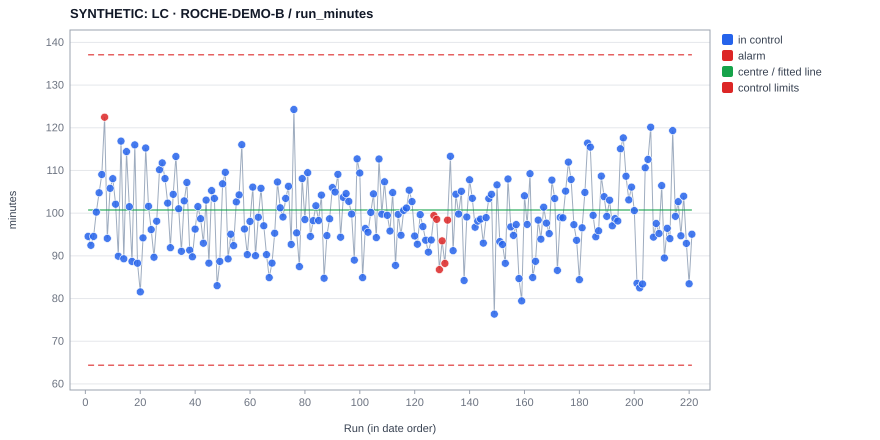

Data behind this chart, as committed beside it:
experiment, date, operator, x, value, plotted, centre, ucl, lcl, s, direction, flags, baseline, chart, type, variant, sop_sha256
SYNTHETIC_ROCHE_B_0001, 2024-01-01 11:00, , 1, 94.56, 94.56, 100.7, 137.1, 64.39, , , , , A-H4, i, , 055382dc15bd9513fd0422dce56ae998951ec018…
SYNTHETIC_ROCHE_B_0002, 2024-01-05 11:00, , 2, 92.48, 92.48, 100.7, 137.1, 64.39, , , , , A-H4, i, , 055382dc15bd9513fd0422dce56ae998951ec018…
SYNTHETIC_ROCHE_B_0003, 2024-01-09 11:00, , 3, 94.56, 94.56, 100.7, 137.1, 64.39, , , , , A-H4, i, , 055382dc15bd9513fd0422dce56ae998951ec018…
SYNTHETIC_ROCHE_B_0004, 2024-01-13 11:00, , 4, 100.2, 100.2, 100.7, 137.1, 64.39, , , , , A-H4, i, , 055382dc15bd9513fd0422dce56ae998951ec018…
SYNTHETIC_ROCHE_B_0005, 2024-01-17 11:00, , 5, 104.8, 104.8, 100.7, 137.1, 64.39, , , , , A-H4, i, , 055382dc15bd9513fd0422dce56ae998951ec018…
SYNTHETIC_ROCHE_B_0006, 2024-01-21 11:00, , 6, 109.1, 109.1, 100.7, 137.1, 64.39, , , , , A-H4, i, , 055382dc15bd9513fd0422dce56ae998951ec018…
SYNTHETIC_ROCHE_B_0007, 2024-01-25 11:00, , 7, 122.5, 122.5, 100.7, 137.1, 64.39, , hi, 6 rising/falling, , A-H4, i, , 055382dc15bd9513fd0422dce56ae998951ec018…
SYNTHETIC_ROCHE_B_0008, 2024-01-29 11:00, , 8, 94.09, 94.09, 100.7, 137.1, 64.39, , , , , A-H4, i, , 055382dc15bd9513fd0422dce56ae998951ec018…
SYNTHETIC_ROCHE_B_0009, 2024-02-02 11:00, , 9, 105.8, 105.8, 100.7, 137.1, 64.39, , , , , A-H4, i, , 055382dc15bd9513fd0422dce56ae998951ec018…
SYNTHETIC_ROCHE_B_0010, 2024-02-06 11:00, , 10, 108.1, 108.1, 100.7, 137.1, 64.39, , , , , A-H4, i, , 055382dc15bd9513fd0422dce56ae998951ec018…
SYNTHETIC_ROCHE_B_0011, 2024-02-10 11:00, , 11, 102.1, 102.1, 100.7, 137.1, 64.39, , , , , A-H4, i, , 055382dc15bd9513fd0422dce56ae998951ec018…
SYNTHETIC_ROCHE_B_0012, 2024-02-14 11:00, , 12, 89.93, 89.93, 100.7, 137.1, 64.39, , , , , A-H4, i, , 055382dc15bd9513fd0422dce56ae998951ec018…
SYNTHETIC_ROCHE_B_0013, 2024-02-18 11:00, , 13, 116.9, 116.9, 100.7, 137.1, 64.39, , , , , A-H4, i, , 055382dc15bd9513fd0422dce56ae998951ec018…
SYNTHETIC_ROCHE_B_0014, 2024-02-22 11:00, , 14, 89.32, 89.32, 100.7, 137.1, 64.39, , , , , A-H4, i, , 055382dc15bd9513fd0422dce56ae998951ec018…
SYNTHETIC_ROCHE_B_0015, 2024-02-26 11:00, , 15, 114.4, 114.4, 100.7, 137.1, 64.39, , , , , A-H4, i, , 055382dc15bd9513fd0422dce56ae998951ec018…
SYNTHETIC_ROCHE_B_0016, 2024-03-01 11:00, , 16, 101.5, 101.5, 100.7, 137.1, 64.39, , , , , A-H4, i, , 055382dc15bd9513fd0422dce56ae998951ec018…
SYNTHETIC_ROCHE_B_0017, 2024-03-05 11:00, , 17, 88.7, 88.7, 100.7, 137.1, 64.39, , , , , A-H4, i, , 055382dc15bd9513fd0422dce56ae998951ec018…
SYNTHETIC_ROCHE_B_0018, 2024-03-09 11:00, , 18, 116, 116, 100.7, 137.1, 64.39, , , , , A-H4, i, , 055382dc15bd9513fd0422dce56ae998951ec018…
SYNTHETIC_ROCHE_B_0019, 2024-03-13 11:00, , 19, 88.27, 88.27, 100.7, 137.1, 64.39, , , , , A-H4, i, , 055382dc15bd9513fd0422dce56ae998951ec018…
SYNTHETIC_ROCHE_B_0020, 2024-03-17 11:00, , 20, 81.56, 81.56, 100.7, 137.1, 64.39, , , , , A-H4, i, , 055382dc15bd9513fd0422dce56ae998951ec018…
SYNTHETIC_ROCHE_B_0021, 2024-03-21 11:00, , 21, 94.21, 94.21, 100.7, 137.1, 64.39, , , , , A-H4, i, , 055382dc15bd9513fd0422dce56ae998951ec018…
SYNTHETIC_ROCHE_B_0022, 2024-03-25 11:00, , 22, 115.3, 115.3, 100.7, 137.1, 64.39, , , , , A-H4, i, , 055382dc15bd9513fd0422dce56ae998951ec018…
SYNTHETIC_ROCHE_B_0023, 2024-03-29 11:00, , 23, 101.6, 101.6, 100.7, 137.1, 64.39, , , , , A-H4, i, , 055382dc15bd9513fd0422dce56ae998951ec018…
SYNTHETIC_ROCHE_B_0024, 2024-04-02 12:00, , 24, 96.14, 96.14, 100.7, 137.1, 64.39, , , , , A-H4, i, , 055382dc15bd9513fd0422dce56ae998951ec018…
SYNTHETIC_ROCHE_B_0025, 2024-04-06 12:00, , 25, 89.69, 89.69, 100.7, 137.1, 64.39, , , , , A-H4, i, , 055382dc15bd9513fd0422dce56ae998951ec018…
SYNTHETIC_ROCHE_B_0026, 2024-04-10 12:00, , 26, 98.12, 98.12, 100.7, 137.1, 64.39, , , , , A-H4, i, , 055382dc15bd9513fd0422dce56ae998951ec018…
SYNTHETIC_ROCHE_B_0027, 2024-04-14 12:00, , 27, 110.2, 110.2, 100.7, 137.1, 64.39, , , , , A-H4, i, , 055382dc15bd9513fd0422dce56ae998951ec018…
SYNTHETIC_ROCHE_B_0028, 2024-04-18 12:00, , 28, 111.8, 111.8, 100.7, 137.1, 64.39, , , , , A-H4, i, , 055382dc15bd9513fd0422dce56ae998951ec018…
SYNTHETIC_ROCHE_B_0029, 2024-04-22 12:00, , 29, 108.1, 108.1, 100.7, 137.1, 64.39, , , , , A-H4, i, , 055382dc15bd9513fd0422dce56ae998951ec018…
SYNTHETIC_ROCHE_B_0030, 2024-04-26 12:00, , 30, 102.4, 102.4, 100.7, 137.1, 64.39, , , , , A-H4, i, , 055382dc15bd9513fd0422dce56ae998951ec018…
SYNTHETIC_ROCHE_B_0031, 2024-04-30 12:00, , 31, 91.92, 91.92, 100.7, 137.1, 64.39, , , , , A-H4, i, , 055382dc15bd9513fd0422dce56ae998951ec018…
SYNTHETIC_ROCHE_B_0032, 2024-05-04 12:00, , 32, 104.4, 104.4, 100.7, 137.1, 64.39, , , , , A-H4, i, , 055382dc15bd9513fd0422dce56ae998951ec018…
SYNTHETIC_ROCHE_B_0033, 2024-05-08 12:00, , 33, 113.3, 113.3, 100.7, 137.1, 64.39, , , , , A-H4, i, , 055382dc15bd9513fd0422dce56ae998951ec018…
SYNTHETIC_ROCHE_B_0034, 2024-05-12 12:00, , 34, 101, 101, 100.7, 137.1, 64.39, , , , , A-H4, i, , 055382dc15bd9513fd0422dce56ae998951ec018…
SYNTHETIC_ROCHE_B_0035, 2024-05-16 12:00, , 35, 91.06, 91.06, 100.7, 137.1, 64.39, , , , , A-H4, i, , 055382dc15bd9513fd0422dce56ae998951ec018…
SYNTHETIC_ROCHE_B_0036, 2024-05-20 12:00, , 36, 102.9, 102.9, 100.7, 137.1, 64.39, , , , , A-H4, i, , 055382dc15bd9513fd0422dce56ae998951ec018…
SYNTHETIC_ROCHE_B_0037, 2024-05-24 12:00, , 37, 107.2, 107.2, 100.7, 137.1, 64.39, , , , , A-H4, i, , 055382dc15bd9513fd0422dce56ae998951ec018…
SYNTHETIC_ROCHE_B_0038, 2024-05-28 12:00, , 38, 91.33, 91.33, 100.7, 137.1, 64.39, , , , , A-H4, i, , 055382dc15bd9513fd0422dce56ae998951ec018…
SYNTHETIC_ROCHE_B_0039, 2024-06-01 12:00, , 39, 89.79, 89.79, 100.7, 137.1, 64.39, , , , , A-H4, i, , 055382dc15bd9513fd0422dce56ae998951ec018…
SYNTHETIC_ROCHE_B_0040, 2024-06-05 12:00, , 40, 96.27, 96.27, 100.7, 137.1, 64.39, , , , , A-H4, i, , 055382dc15bd9513fd0422dce56ae998951ec018…
SYNTHETIC_ROCHE_B_0041, 2024-06-09 12:00, , 41, 101.5, 101.5, 100.7, 137.1, 64.39, , , , , A-H4, i, , 055382dc15bd9513fd0422dce56ae998951ec018…
SYNTHETIC_ROCHE_B_0042, 2024-06-13 12:00, , 42, 98.7, 98.7, 100.7, 137.1, 64.39, , , , , A-H4, i, , 055382dc15bd9513fd0422dce56ae998951ec018…
SYNTHETIC_ROCHE_B_0043, 2024-06-17 12:00, , 43, 92.97, 92.97, 100.7, 137.1, 64.39, , , , , A-H4, i, , 055382dc15bd9513fd0422dce56ae998951ec018…
SYNTHETIC_ROCHE_B_0044, 2024-06-21 12:00, , 44, 103.1, 103.1, 100.7, 137.1, 64.39, , , , , A-H4, i, , 055382dc15bd9513fd0422dce56ae998951ec018…
SYNTHETIC_ROCHE_B_0045, 2024-06-25 12:00, , 45, 88.31, 88.31, 100.7, 137.1, 64.39, , , , , A-H4, i, , 055382dc15bd9513fd0422dce56ae998951ec018…
SYNTHETIC_ROCHE_B_0046, 2024-06-29 12:00, , 46, 105.3, 105.3, 100.7, 137.1, 64.39, , , , , A-H4, i, , 055382dc15bd9513fd0422dce56ae998951ec018…
SYNTHETIC_ROCHE_B_0047, 2024-07-03 12:00, , 47, 103.5, 103.5, 100.7, 137.1, 64.39, , , , , A-H4, i, , 055382dc15bd9513fd0422dce56ae998951ec018…
SYNTHETIC_ROCHE_B_0048, 2024-07-07 12:00, , 48, 83, 83, 100.7, 137.1, 64.39, , , , , A-H4, i, , 055382dc15bd9513fd0422dce56ae998951ec018…
SYNTHETIC_ROCHE_B_0049, 2024-07-11 12:00, , 49, 88.7, 88.7, 100.7, 137.1, 64.39, , , , , A-H4, i, , 055382dc15bd9513fd0422dce56ae998951ec018…
SYNTHETIC_ROCHE_B_0050, 2024-07-15 12:00, , 50, 106.9, 106.9, 100.7, 137.1, 64.39, , , , , A-H4, i, , 055382dc15bd9513fd0422dce56ae998951ec018…
SYNTHETIC_ROCHE_B_0051, 2024-07-19 12:00, , 51, 109.6, 109.6, 100.7, 137.1, 64.39, , , , , A-H4, i, , 055382dc15bd9513fd0422dce56ae998951ec018…
SYNTHETIC_ROCHE_B_0052, 2024-07-23 12:00, , 52, 89.28, 89.28, 100.7, 137.1, 64.39, , , , , A-H4, i, , 055382dc15bd9513fd0422dce56ae998951ec018…
SYNTHETIC_ROCHE_B_0053, 2024-07-27 12:00, , 53, 95.06, 95.06, 100.7, 137.1, 64.39, , , , , A-H4, i, , 055382dc15bd9513fd0422dce56ae998951ec018…
SYNTHETIC_ROCHE_B_0054, 2024-07-31 12:00, , 54, 92.39, 92.39, 100.7, 137.1, 64.39, , , , , A-H4, i, , 055382dc15bd9513fd0422dce56ae998951ec018…
SYNTHETIC_ROCHE_B_0055, 2024-08-04 12:00, , 55, 102.7, 102.7, 100.7, 137.1, 64.39, , , , , A-H4, i, , 055382dc15bd9513fd0422dce56ae998951ec018…
SYNTHETIC_ROCHE_B_0056, 2024-08-08 12:00, , 56, 104.3, 104.3, 100.7, 137.1, 64.39, , , , , A-H4, i, , 055382dc15bd9513fd0422dce56ae998951ec018…
SYNTHETIC_ROCHE_B_0057, 2024-08-12 12:00, , 57, 116, 116, 100.7, 137.1, 64.39, , , , , A-H4, i, , 055382dc15bd9513fd0422dce56ae998951ec018…
SYNTHETIC_ROCHE_B_0058, 2024-08-16 12:00, , 58, 96.3, 96.3, 100.7, 137.1, 64.39, , , , , A-H4, i, , 055382dc15bd9513fd0422dce56ae998951ec018…
SYNTHETIC_ROCHE_B_0059, 2024-08-20 12:00, , 59, 90.28, 90.28, 100.7, 137.1, 64.39, , , , , A-H4, i, , 055382dc15bd9513fd0422dce56ae998951ec018…
SYNTHETIC_ROCHE_B_0060, 2024-08-24 12:00, , 60, 98.08, 98.08, 100.7, 137.1, 64.39, , , , , A-H4, i, , 055382dc15bd9513fd0422dce56ae998951ec018…
... 161 more rows
